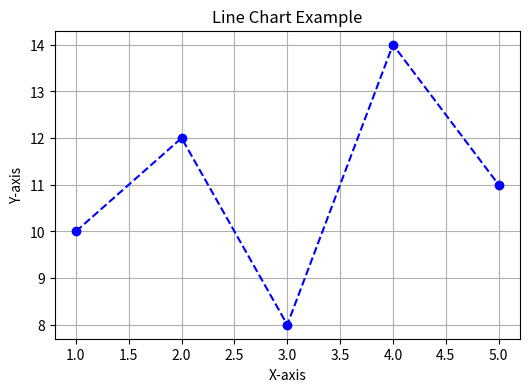
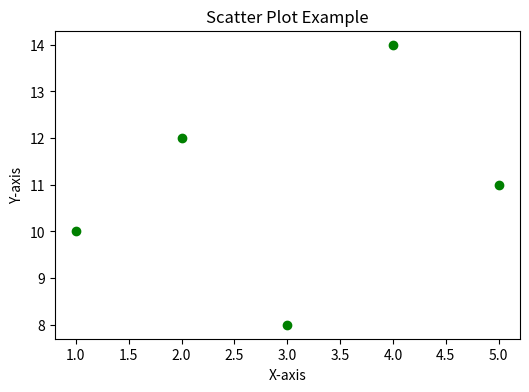
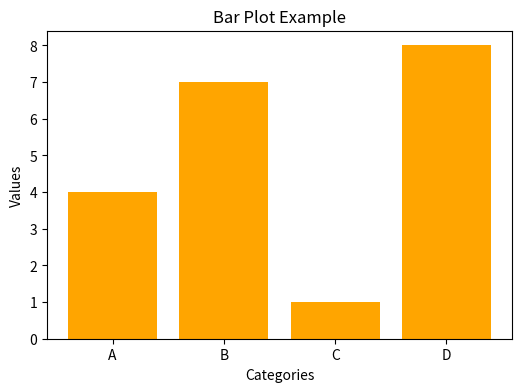
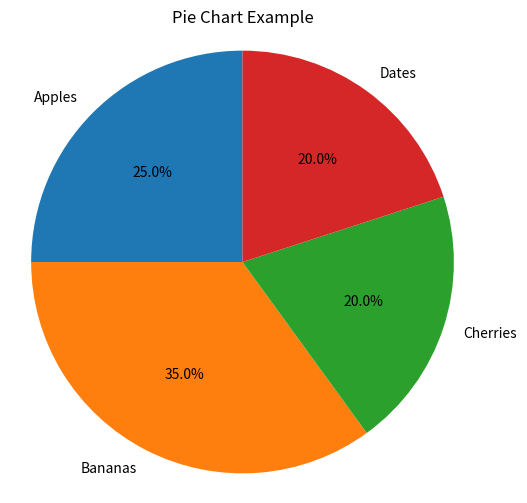

The matplotlib source for these figures, in order:
import numpy as np

# Create an array
arr = np.array([1, 2, 3, 4, 5])
print("NumPy Array:", arr)

# Array operations
print("Mean:", np.mean(arr))
print("Standard Deviation:", np.std(arr))

import pandas as pd

# Create a simple DataFrame
data = {'Name': ['Alice', 'Bob', 'Charlie'], 'Age': [25, 30, 35]}
df = pd.DataFrame(data)
print(df)

# Basic operations
print("Average Age:", df['Age'].mean())

import matplotlib.pyplot as plt

# Sample data for visualizations
x = [1, 2, 3, 4, 5]
y = [10, 12, 8, 14, 11]

plt.figure(figsize=(6,4))
plt.plot(x, y, marker='o', color='blue', linestyle='--')
plt.title('Line Chart Example')
plt.xlabel('X-axis')
plt.ylabel('Y-axis')
plt.grid(True)
plt.show()

plt.figure(figsize=(6,4))
plt.scatter(x, y, color='green')
plt.title('Scatter Plot Example')
plt.xlabel('X-axis')
plt.ylabel('Y-axis')
plt.show()

categories = ['A', 'B', 'C', 'D']
values = [4, 7, 1, 8]

plt.figure(figsize=(6,4))
plt.bar(categories, values, color='orange')
plt.title('Bar Plot Example')
plt.xlabel('Categories')
plt.ylabel('Values')
plt.show()

labels = ['Apples', 'Bananas', 'Cherries', 'Dates']
sizes = [25, 35, 20, 20]

plt.figure(figsize=(6,6))
plt.pie(sizes, labels=labels, autopct='%1.1f%%', startangle=90)
plt.title('Pie Chart Example')
plt.axis('equal')
plt.show()